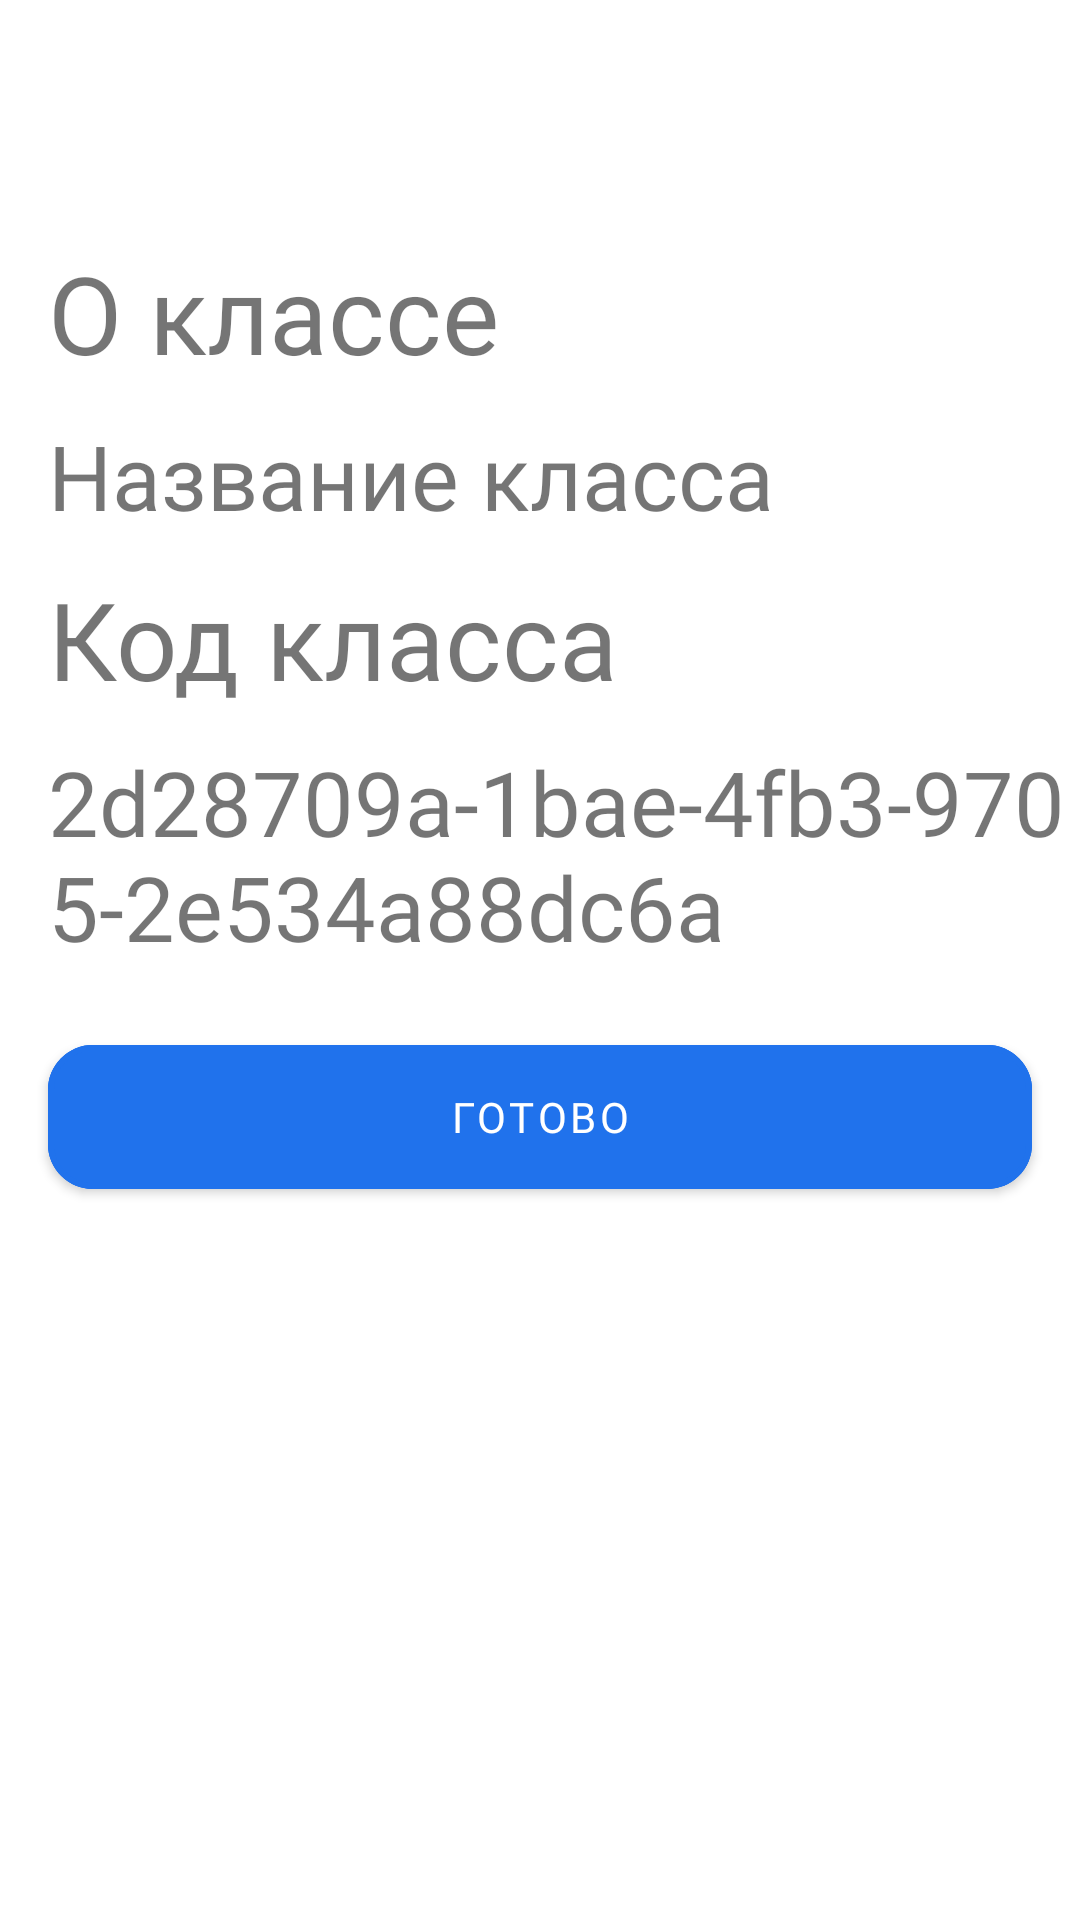

The Android layout XML behind this screen, and the referenced resources:
<!-- AndroidManifest.xml: application theme AppTheme -->
<!-- res/layout/about_class.xml -->
<layout>

    <data>

    </data>

    <RelativeLayout
        xmlns:android="http://schemas.android.com/apk/res/android"
        xmlns:app="http://schemas.android.com/apk/res-auto"
        xmlns:tools="http://schemas.android.com/tools"
        android:layout_width="match_parent"
        android:layout_height="match_parent">

        <TextView
            android:id="@+id/aboutClassText"
            android:layout_width="wrap_content"
            android:layout_height="wrap_content"
            android:layout_alignParentStart="true"
            android:layout_alignParentTop="true"
            android:layout_marginStart="16dp"
            android:layout_marginTop="80dp"
            android:fontFamily="@font/rubik_regular"
            android:gravity="center_vertical"
            android:text="О классе"
            android:textSize="36sp" />


        <TextView
            android:id="@+id/aboutnNameClassText"
            android:layout_width="wrap_content"
            android:layout_height="wrap_content"
            android:layout_marginStart="16dp"
            android:layout_marginTop="10dp"
            android:layout_below="@+id/aboutClassText"
            android:fontFamily="@font/rubik_regular"
            android:gravity="center_vertical"
            android:text="Название класса"
            android:textSize="30sp" />



        <LinearLayout
            android:id="@+id/codeClassLayout"
            android:layout_width="match_parent"
            android:layout_height="wrap_content"
            android:layout_below="@+id/aboutnNameClassText"
            android:orientation="vertical">
            <TextView
                android:id="@+id/titleCodeClassText"
                android:layout_width="wrap_content"
                android:layout_height="wrap_content"
                android:layout_marginStart="16dp"
                android:layout_marginTop="10dp"
                android:fontFamily="@font/rubik_regular"
                android:gravity="center_vertical"
                android:text="Код класса"
                android:textSize="36sp" />
            <TextView
                android:id="@+id/codeClassText"
                android:layout_width="wrap_content"
                android:layout_height="wrap_content"
                android:layout_marginStart="16dp"
                android:layout_marginTop="10dp"
                android:layout_marginHorizontal="15dp"
                android:fontFamily="@font/rubik_regular"
                android:gravity="center_vertical"
                android:textIsSelectable="true"
                android:text="2d28709a-1bae-4fb3-9705-2e534a88dc6a"
                android:textSize="30sp" />
        </LinearLayout>
        <com.google.android.material.button.MaterialButton
            android:id="@+id/aboutClassButton"
            android:layout_width="match_parent"
            android:layout_height="60dp"
            android:layout_below="@+id/codeClassLayout"
            android:layout_alignParentStart="true"
            android:layout_centerHorizontal="true"
            android:layout_marginTop="20dp"
            android:layout_marginStart="16dp"
            android:layout_marginEnd="16dp"
            android:backgroundTint="@color/colorMainBlue"
            android:fontFamily="@font/rubik_regular"
            android:text="Готово"
            android:textColor="@color/colorMainWhite"
            app:cornerRadius="15dp"
            app:strokeColor="@color/colorMainBlue"
            app:strokeWidth="2dp" />
    </RelativeLayout>
</layout>
<!-- resources referenced by this layout -->
<resources>
  <color name="colorMainBlue">#2072EC</color>
  <color name="colorMainWhite">#FFFFFF</color>
  <style name="AppTheme" parent="Theme.MaterialComponents.Light.NoActionBar">
          <item name="android:windowContentTransitions">true</item>
          <item name="colorPrimary">@color/colorMainBlue</item>
          <item name="colorPrimaryDark">@color/colorMainBlue</item>
          <item name="colorAccent">@color/colorAccent</item>
      </style>
  <color name="colorAccent">#03DAC5</color>
</resources>
